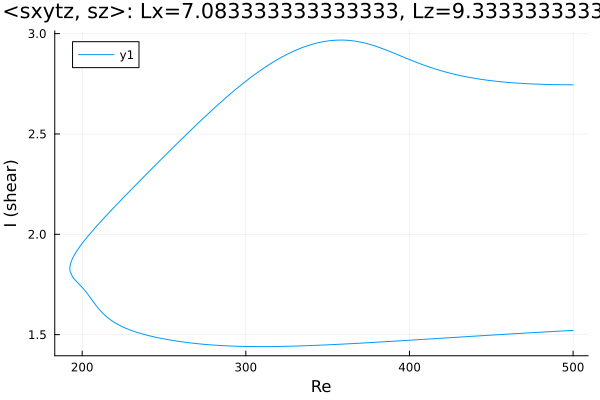

The data file committed next to this chart (first rows):
Re, shear
500.0, 2.745
499.5, 2.745
498.1, 2.745
496.7, 2.745
495.3, 2.745
493.8, 2.745
493.5, 2.745
492.1, 2.745
490.7, 2.746
489.3, 2.746
487.9, 2.746
486.5, 2.746
485, 2.746
483.6, 2.747
483.1, 2.747
481.7, 2.747
480.3, 2.748
478.9, 2.748
477.4, 2.748
476, 2.749
474.6, 2.749
474.4, 2.749
473, 2.75
471.6, 2.751
470.2, 2.751
468.7, 2.752
467.3, 2.753
465.9, 2.753
464.5, 2.754
463.1, 2.755
461.7, 2.756
460.3, 2.757
458.8, 2.758
457.4, 2.759
456, 2.76
454.6, 2.761
453.2, 2.762
451.8, 2.764
450.4, 2.765
448.9, 2.766
447.5, 2.768
446.1, 2.77
444.7, 2.771
443.3, 2.773
441.9, 2.775
440.5, 2.776
439, 2.778
437.6, 2.78
436.2, 2.783
434.8, 2.785
433.4, 2.787
432, 2.789
430.6, 2.792
429.1, 2.794
427.7, 2.797
426.3, 2.8
424.9, 2.803
423.5, 2.806
422.1, 2.809
420.7, 2.812
... 448 more rows
